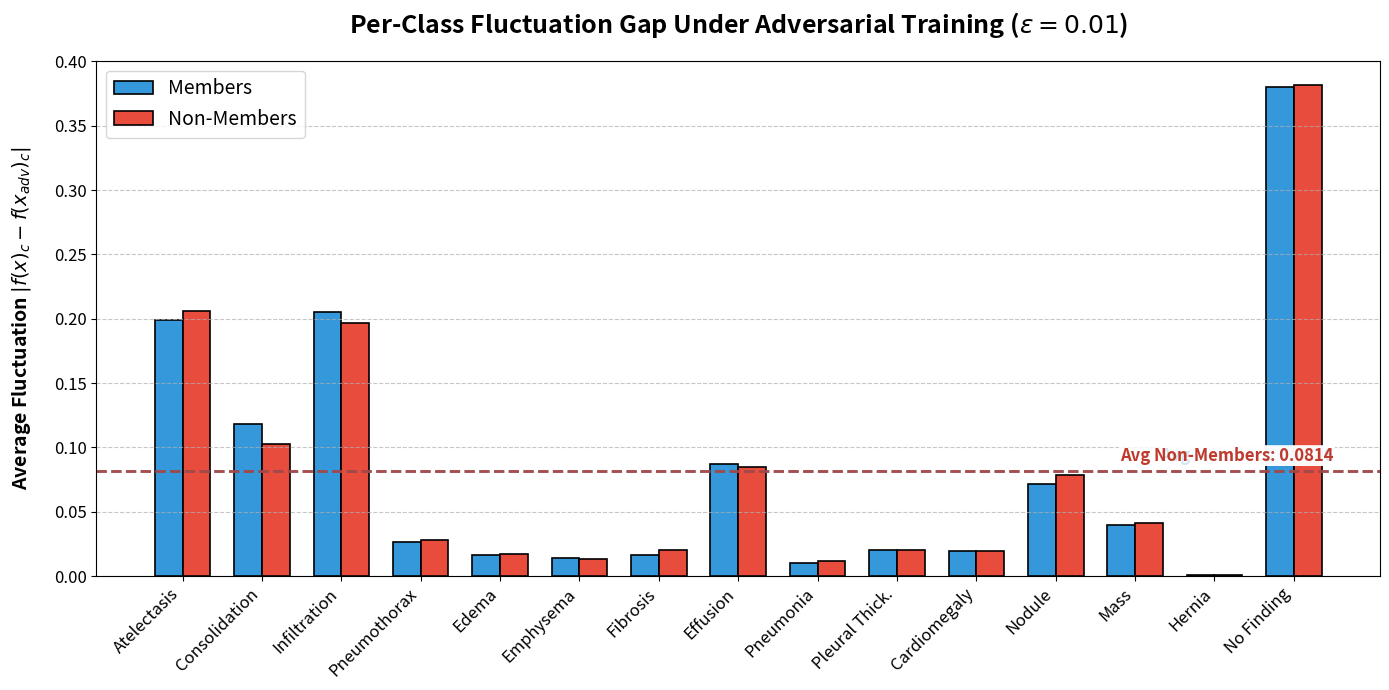

Python code for this plot: (Note: this script raises an exception after producing the figure.)
import matplotlib
matplotlib.use('Agg')
import matplotlib.pyplot as plt
import numpy as np
import os

def main():
    # Data from Table V
    classes = [
        'Atelectasis', 'Consolidation', 'Infiltration', 'Pneumothorax',
        'Edema', 'Emphysema', 'Fibrosis', 'Effusion', 'Pneumonia',
        'Pleural Thick.', 'Cardiomegaly', 'Nodule', 'Mass',
        'Hernia', 'No Finding'
    ]
    
    members = [
        0.1992, 0.1180, 0.2050, 0.0268, 0.0166, 0.0137, 0.0161, 0.0868, 
        0.0102, 0.0203, 0.0196, 0.0716, 0.0396, 0.0008, 0.3800
    ]
    
    non_members = [
        0.2058, 0.1025, 0.1970, 0.0279, 0.0175, 0.0131, 0.0202, 0.0848, 
        0.0120, 0.0201, 0.0195, 0.0782, 0.0410, 0.0007, 0.3814
    ]
    
    avg_member = 0.0816
    avg_non_member = 0.0814
    
    x = np.arange(len(classes))
    width = 0.35
    
    # Create the figure
    fig, ax = plt.subplots(figsize=(14, 7))
    
    # Plot bars
    rects1 = ax.bar(x - width/2, members, width, label='Members', color='#3498db', edgecolor='black', linewidth=1.2)
    rects2 = ax.bar(x + width/2, non_members, width, label='Non-Members', color='#e74c3c', edgecolor='black', linewidth=1.2)
    
    # Customize axes
    ax.set_ylabel('Average Fluctuation $|f(x)_c - f(x_{adv})_c|$', fontsize=14, fontweight='bold', labelpad=15)
    ax.set_title(f'Per-Class Fluctuation Gap Under Adversarial Training ($\epsilon = 0.01$)', fontsize=18, fontweight='bold', pad=20)
    ax.set_xticks(x)
    ax.set_xticklabels(classes, rotation=45, ha='right', fontsize=12)
    ax.tick_params(axis='y', labelsize=12)
    
    # Add horizontal lines for averages
    ax.axhline(y=avg_member, color='#2980b9', linestyle='--', linewidth=2, alpha=0.8)
    ax.axhline(y=avg_non_member, color='#c0392b', linestyle='--', linewidth=2, alpha=0.8)
    
    # Add annotations for the averages
    ax.text(len(classes) - 0.5, avg_member + 0.005, f'Avg Members: {avg_member}', color='#2980b9', fontsize=12, fontweight='bold', ha='right', va='bottom', bbox=dict(facecolor='white', alpha=0.8, edgecolor='none', pad=1))
    ax.text(len(classes) - 0.5, avg_non_member + 0.005, f'Avg Non-Members: {avg_non_member}', color='#c0392b', fontsize=12, fontweight='bold', ha='right', va='bottom', bbox=dict(facecolor='white', alpha=0.8, edgecolor='none', pad=1))
    
    # Add legend
    ax.legend(fontsize=14, loc='upper left')
    
    # Grid
    ax.grid(axis='y', linestyle='--', alpha=0.7)
    
    # Formatting
    plt.tight_layout()
    
    # Save
    out_dir = os.path.dirname(os.path.abspath(__file__))
    os.makedirs(out_dir, exist_ok=True)
    out_path = os.path.join(out_dir, 'fluctuation_gap.png')
    plt.savefig(out_path, dpi=300, bbox_inches='tight')
    print(f"Saved figure to: {out_path}")

if __name__ == "__main__":
    main()
